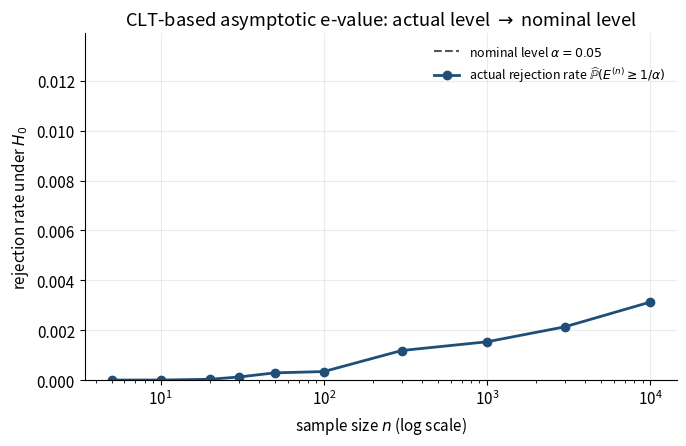
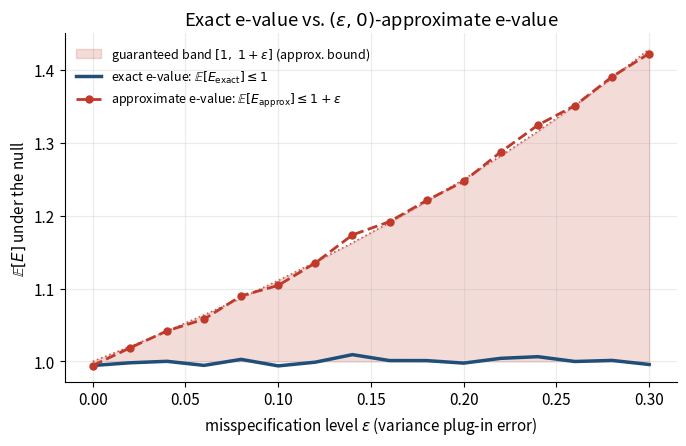

Python code for these plots, in order:
"""
gen_figures.py
Generates the two figures used in Chapter 10 (Approximate and Asymptotic
E-Values) slides:

  (a) fig_clt_convergence.pdf
      Shows how the actual null-rejection rate of the CLT-based asymptotic
      e-value E^(n) = exp(lambda * sqrt(n) * Xbar / S - lambda^2/2)
      (Example 10.10 / Theorem 10.11) converges to the nominal level alpha
      as the sample size n grows, when the underlying population is a
      centered Exponential (highly non-Gaussian at small n).

  (b) fig_exact_vs_approximate.pdf
      Compares an exact e-value (E[E] <= 1 exactly, Example 10.12,
      X^2/sigma^2 for the bounded-variance null) against an approximate
      e-value that only satisfies E[E] <= 1 + eps (Definition 10.1) under a
      contaminated / misspecified data-generating law, shading the region
      [1, 1+eps] that the theoretical bound guarantees the approximate
      e-value's expectation must lie within.

Both figures are saved as self-contained PDFs in this directory. The script
also prints the concrete numbers used in the "running numerical example" of
the slides (n = 30, 100, 1000).
"""

import numpy as np
import matplotlib
matplotlib.use("Agg")
import matplotlib.pyplot as plt

rng = np.random.default_rng(2024)

# ----------------------------------------------------------------------
# Shared style
# ----------------------------------------------------------------------
plt.rcParams.update({
    "font.size": 11,
    "axes.spines.top": False,
    "axes.spines.right": False,
})

COLOR_MAIN = "#1f4e79"
COLOR_ALT = "#c0392b"
COLOR_NOM = "#555555"
COLOR_BAND = "#c0392b"


# ----------------------------------------------------------------------
# Figure (a): convergence of actual rejection rate to nominal level
# ----------------------------------------------------------------------
def clt_evalue(x, lam):
    """E^(n) = exp(lambda * sqrt(n) * xbar / S - lambda^2 / 2),
    S = sqrt(mean(x^2)) as in (10.3)-(10.4)."""
    n = x.shape[-1]
    xbar = x.mean(axis=-1)
    S = np.sqrt((x ** 2).mean(axis=-1))
    return np.exp(lam * np.sqrt(n) * xbar / S - lam ** 2 / 2.0)


def simulate_rejection_rate(n, lam, alpha, n_reps, rng, batch_size=20_000):
    """Population: X = Y - 1 with Y ~ Exp(rate=1), so E[X] = 0, Var(X) = 1,
    but X is strongly right-skewed (skewness = 2) -- a genuinely
    non-Gaussian null population. Processed in batches to bound memory
    use (n_reps * n floats can otherwise be huge for large n)."""
    threshold = 1.0 / alpha  # reject H0 when E^(n) >= 1/alpha
    n_rejected = 0
    e_sum = 0.0
    remaining = n_reps
    while remaining > 0:
        b = min(batch_size, remaining)
        Y = rng.exponential(scale=1.0, size=(b, n))
        X = Y - 1.0
        E = clt_evalue(X, lam)
        n_rejected += np.sum(E >= threshold)
        e_sum += E.sum()
        remaining -= b
    return n_rejected / n_reps, e_sum / n_reps


alpha = 0.05
lam = 1.5
ns = [5, 10, 20, 30, 50, 100, 300, 1000, 3000, 10000]
# Fewer Monte Carlo replicates for large n keeps memory/runtime bounded
# while still giving a stable rejection-rate estimate.
n_reps_by_n = {5: 200_000, 10: 200_000, 20: 200_000, 30: 200_000,
               50: 150_000, 100: 100_000, 300: 60_000, 1000: 30_000,
               3000: 15_000, 10000: 8_000}

rejection_rates = []
mean_evalues = []
for n in ns:
    n_reps = n_reps_by_n[n]
    rate, mean_E = simulate_rejection_rate(n, lam, alpha, n_reps, rng)
    rejection_rates.append(rate)
    mean_evalues.append(mean_E)

fig, ax = plt.subplots(figsize=(7.0, 4.6))
ax.axhline(alpha, color=COLOR_NOM, linestyle="--", linewidth=1.5,
           label=f"nominal level $\\alpha={alpha}$")
ax.plot(ns, rejection_rates, "o-", color=COLOR_MAIN, linewidth=2,
        markersize=6, label="actual rejection rate $\\widehat{\\mathbb{P}}(E^{(n)} \\geq 1/\\alpha)$")
ax.set_xscale("log")
ax.set_xlabel("sample size $n$ (log scale)")
ax.set_ylabel("rejection rate under $H_0$")
ax.set_title("CLT-based asymptotic e-value: actual level $\\to$ nominal level")
ax.set_ylim(0, max(rejection_rates) * 1.25 + 0.01)
ax.legend(loc="upper right", frameon=False, fontsize=9)
ax.grid(alpha=0.25)
fig.tight_layout()
fig.savefig("fig_clt_convergence.pdf")
plt.close(fig)

print("=== Figure (a): CLT convergence data ===")
print(f"{'n':>7} | {'mean E[E^(n)]':>15} | {'rejection rate':>15}")
for n, m, r in zip(ns, mean_evalues, rejection_rates):
    print(f"{n:>7} | {m:>15.4f} | {r:>15.5f}")

# ----------------------------------------------------------------------
# Running numerical example printed for the slides: n = 30, 100, 1000
# Single realized dataset (fixed seed) + the actual E^(n) value
# ----------------------------------------------------------------------
print("\n=== Running example: single realized dataset, lambda =", lam, "===")
rng_example = np.random.default_rng(7)
for n in [30, 100, 1000]:
    Y = rng_example.exponential(scale=1.0, size=n)
    X = Y - 1.0
    xbar = X.mean()
    S = np.sqrt((X ** 2).mean())
    E_val = np.exp(lam * np.sqrt(n) * xbar / S - lam ** 2 / 2.0)
    z_stat = np.sqrt(n) * xbar / S
    print(f"n={n:5d}: xbar={xbar: .4f}, S={S:.4f}, "
          f"sqrt(n)*xbar/S={z_stat: .4f}, E^(n)={E_val:.4f}")

# ----------------------------------------------------------------------
# Figure (b): exact vs. approximate e-value with shaded error bound
# ----------------------------------------------------------------------
# Null model: P = {P : E[X] = 0, Var(X) <= sigma0^2}, sigma0 = 1.
# Exact e-value (Example 10.12): E_exact = X^2 / sigma0^2, satisfies
#   E[E_exact] <= 1 exactly, for ANY P with Var(X) <= sigma0^2.
#
# Approximate e-value: the practitioner uses a plug-in variance estimate
# sigma_hat^2 that is contaminated / biased by a factor (1 - eps) relative
# to sigma0^2 (e.g., a slightly stale variance estimate), so
#   E_approx = X^2 / sigma_hat^2 = X^2 / ((1-eps) sigma0^2).
# Under the true null variance sigma0^2, this satisfies (Definition 10.1)
#   E[E_approx] = E[X^2]/((1-eps)sigma0^2) <= 1/(1-eps) ~= 1 + eps + eps^2 + ...
# so it is an (eps, 0)-approximate e-variable with a KNOWN bound 1+eps'.
sigma0 = 1.0
eps_grid = np.linspace(0.0, 0.30, 16)
n_mc = 200_000

exact_means = []
approx_means = []
approx_bounds = []
for eps in eps_grid:
    X = rng.normal(loc=0.0, scale=sigma0, size=n_mc)
    E_exact = (X ** 2) / sigma0 ** 2
    sigma_hat2 = (1 - eps) * sigma0 ** 2
    E_approx = (X ** 2) / sigma_hat2
    exact_means.append(E_exact.mean())
    approx_means.append(E_approx.mean())
    approx_bounds.append(1.0 / (1 - eps))  # exact theoretical value of E[E_approx]

fig, ax = plt.subplots(figsize=(7.0, 4.6))
ax.fill_between(eps_grid, 1.0, approx_bounds, color=COLOR_BAND, alpha=0.18,
                 label=r"guaranteed band $[1,\ 1+\varepsilon]$ (approx. bound)")
ax.plot(eps_grid, exact_means, "-", color=COLOR_MAIN, linewidth=2.5,
        label=r"exact e-value: $\mathbb{E}[E_{\mathrm{exact}}] \leq 1$")
ax.plot(eps_grid, approx_means, "o--", color=COLOR_ALT, linewidth=2,
        markersize=5,
        label=r"approximate e-value: $\mathbb{E}[E_{\mathrm{approx}}] \leq 1+\varepsilon$")
ax.plot(eps_grid, approx_bounds, ":", color=COLOR_ALT, linewidth=1.2, alpha=0.8)
ax.set_xlabel(r"misspecification level $\varepsilon$ (variance plug-in error)")
ax.set_ylabel(r"$\mathbb{E}[E]$ under the null")
ax.set_title("Exact e-value vs. $(\\varepsilon,0)$-approximate e-value")
ax.legend(loc="upper left", frameon=False, fontsize=9)
ax.grid(alpha=0.25)
fig.tight_layout()
fig.savefig("fig_exact_vs_approximate.pdf")
plt.close(fig)

print("\n=== Figure (b): exact vs approximate e-value data ===")
print(f"{'eps':>6} | {'E[E_exact]':>11} | {'E[E_approx]':>12} | {'1/(1-eps)':>10}")
for eps, em, am, b in zip(eps_grid, exact_means, approx_means, approx_bounds):
    print(f"{eps:6.3f} | {em:11.4f} | {am:12.4f} | {b:10.4f}")

print("\nSaved fig_clt_convergence.pdf and fig_exact_vs_approximate.pdf")
